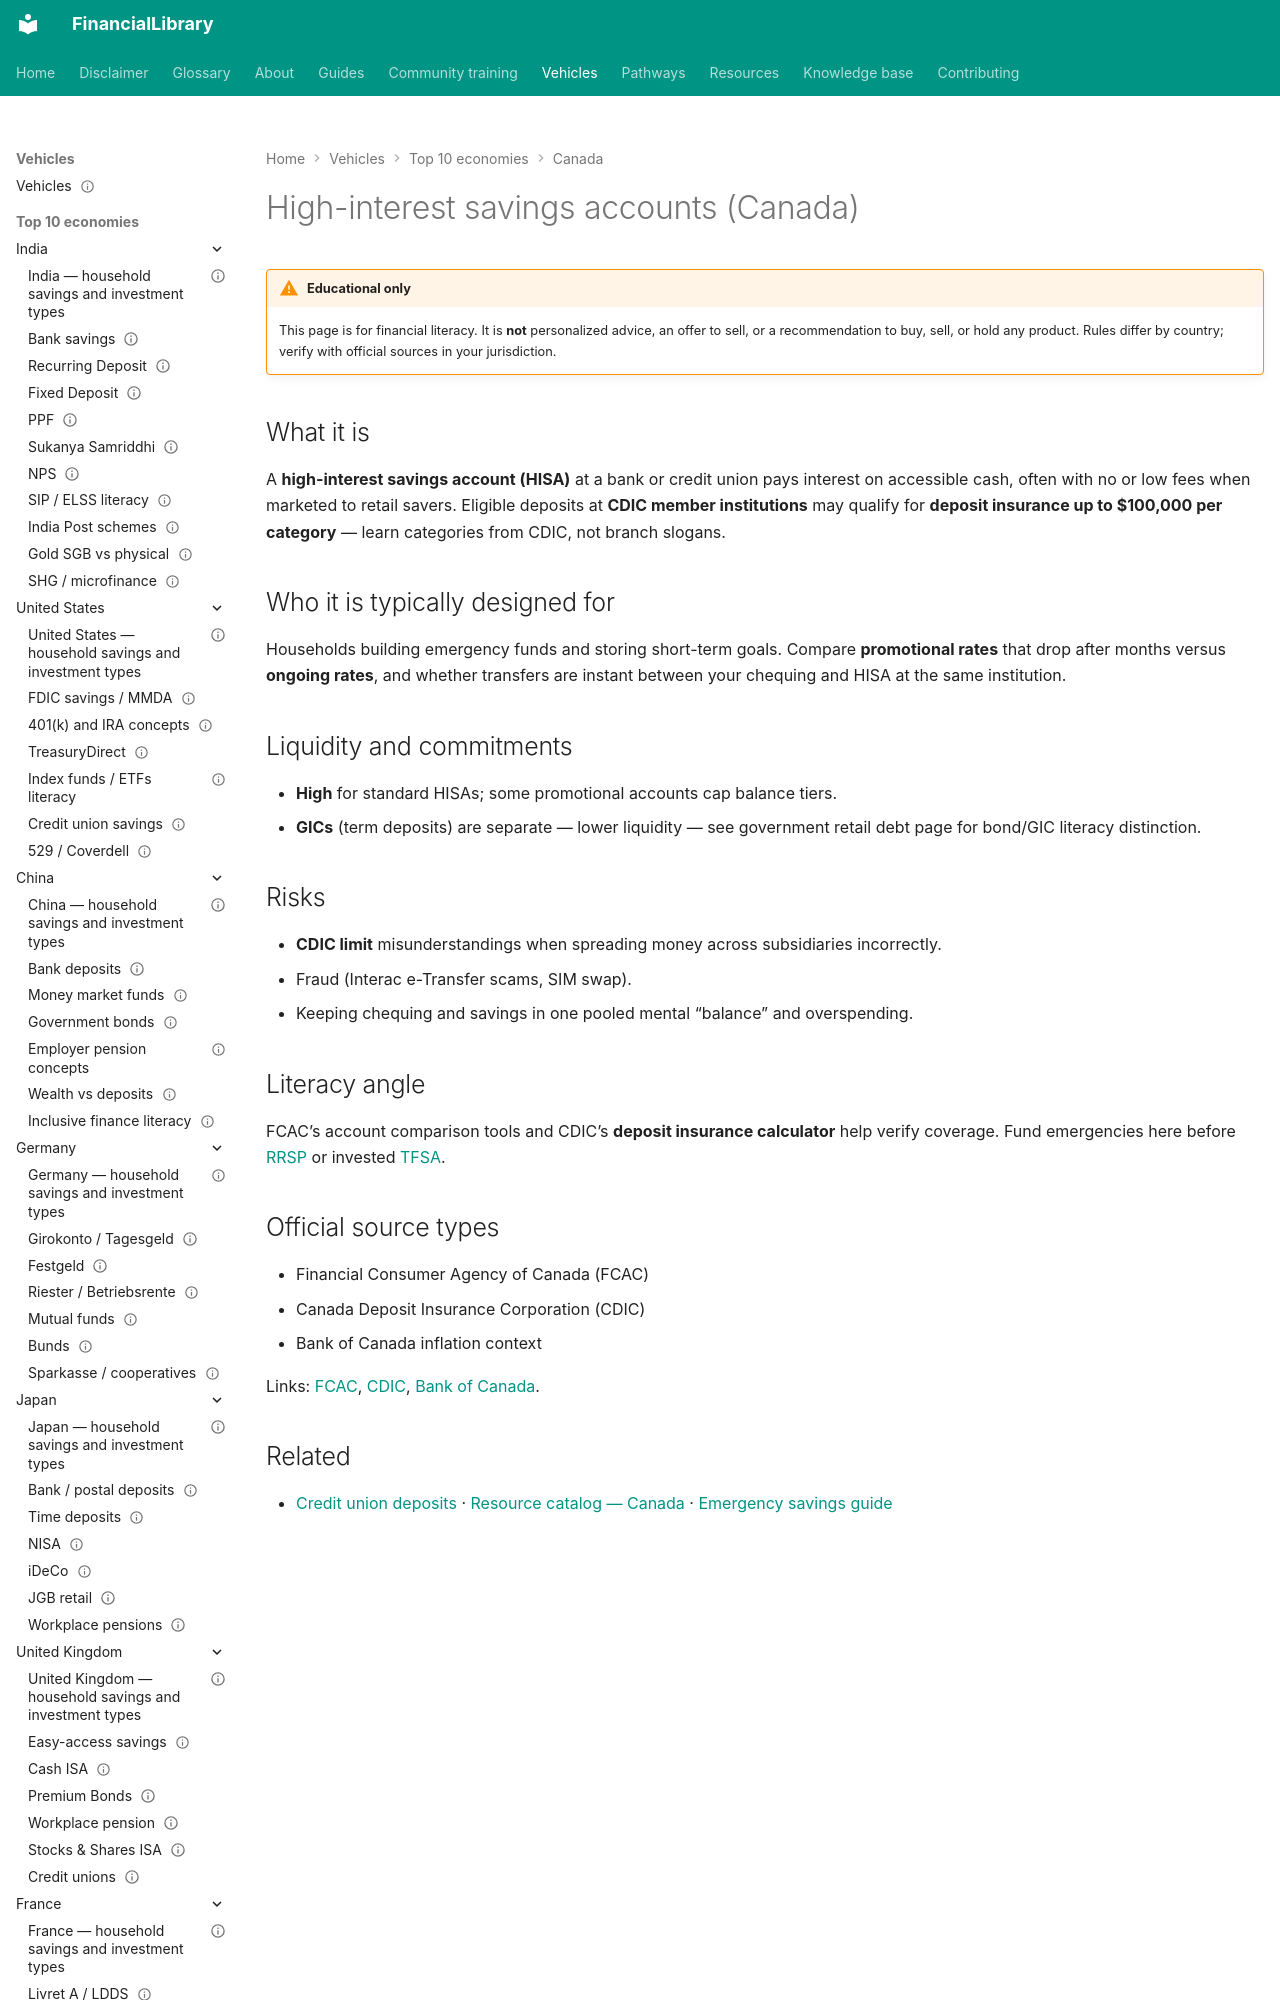

repository: ananddw24/safe_investment_researcher · page: vehicles/ca/hisa/index.html · generator: mkdocs

---
title: "High-interest savings accounts (Canada)"
country: ca
vehicle_id: "ca-hisa"
category: "bank-deposit"
status: published
last_reviewed: "2026-10-22"
---

# High-interest savings accounts (Canada)

!!! warning "Educational only"
    This page is for financial literacy. It is **not** personalized advice,
    an offer to sell, or a recommendation to buy, sell, or hold any product.
    Rules differ by country; verify with official sources in your jurisdiction.


## What it is

A **high-interest savings account (HISA)** at a bank or credit union pays interest on
accessible cash, often with no or low fees when marketed to retail savers. Eligible
deposits at **CDIC member institutions** may qualify for **deposit insurance up to
$100,000 per category** — learn categories from CDIC, not branch slogans.
